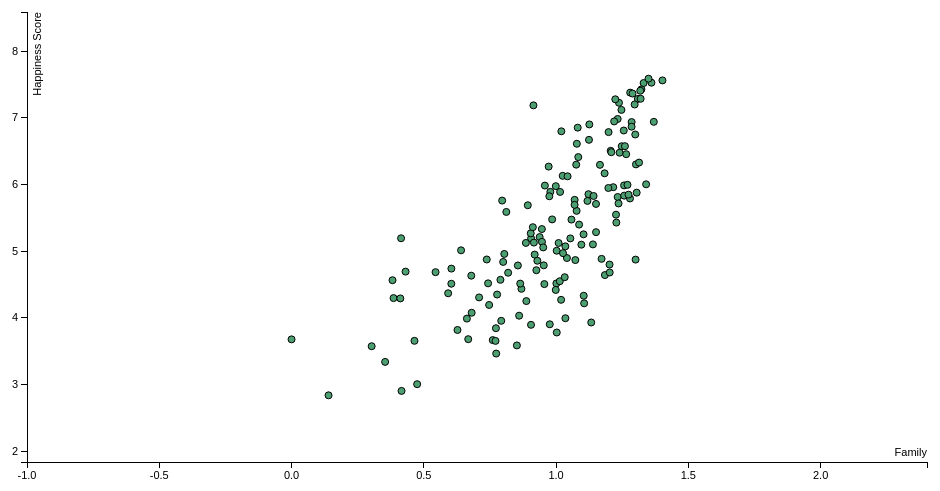
D3 v3 page, settled after 360 driven frames (6 s of simulated time); the page loaded 1 data file(s).


var margin = {top: 20, right: 20, bottom: 30, left: 40},
    width = 960 - margin.left - margin.right,
    height = 500 - margin.top - margin.bottom;

/*
 * value accessor - returns the value to encode for a given data object.
 * scale - maps value to a visual display encoding, such as a pixel position.
 * map function - maps from data value to display value
 * axis - sets up axis
 */

// setup x
var xValue = function(d) { return d["Family"];}, // data -> value
    xScale = d3.scale.linear().range([0, width]), // value -> display
    xMap = function(d) { return xScale(xValue(d));}, // data -> display
    xAxis = d3.svg.axis().scale(xScale).orient("bottom");

// setup y
var yValue = function(d) { return d["Happiness Score"];}, // data -> value
    yScale = d3.scale.linear().range([height, 0]), // value -> display
    yMap = function(d) { return yScale(yValue(d));}, // data -> display
    yAxis = d3.svg.axis().scale(yScale).orient("left");

// add the graph canvas to the body of the webpage
var svg = d3.select("body").append("svg")
    .attr("width", width + margin.left + margin.right)
    .attr("height", height + margin.top + margin.bottom)
  .append("g")
    .attr("transform", "translate(" + margin.left + "," + margin.top + ")");

// add the tooltip area to the webpage
var tooltip = d3.select("body").append("div")
    .attr("class", "tooltip")
    .style("opacity", 0);

// load data
d3.csv("2015family.csv", function(error, data) {

  // change string (from CSV) into number format
  data.forEach(function(d) {
    d["Happiness Score"] = +d["Happiness Score"];
    d["Family"] = +d["Family"];
  });

  // don't want dots overlapping axis, so add in buffer to data domain
  xScale.domain([d3.min(data, xValue)-1, d3.max(data, xValue)+1]);
  yScale.domain([d3.min(data, yValue)-1, d3.max(data, yValue)+1]);

  // x-axis
  svg.append("g")
      .attr("class", "x axis")
      .attr("transform", "translate(0," + height + ")")
      .call(xAxis)
    .append("text")
      .attr("class", "label")
      .attr("x", width)
      .attr("y", -6)
      .style("text-anchor", "end")
      .text("Family");

  // y-axis
  svg.append("g")
      .attr("class", "y axis")
      .call(yAxis)
    .append("text")
      .attr("class", "label")
      .attr("transform", "rotate(-90)")
      .attr("y", 6)
      .attr("dy", ".71em")
      .style("text-anchor", "end")
      .text("Happiness Score");

  // draw dots
  svg.selectAll(".dot")
      .data(data)
    .enter().append("circle")
      .attr("class", "dot")
      .attr("r", 3.5)
      .attr("cx", xMap)
      .attr("cy", yMap)
      .style("fill", "#4C9F70")
      .on("mouseover", function(d) {
          tooltip.transition()
               .duration(200)
               .style("opacity", .9);
          tooltip.html("<strong>" + d["Country"] + "</strong>" + "<br/> Family Score: " + xValue(d)
	        + "<br/> Happiness Score: " + yValue(d))
               .style("left", (d3.event.pageX + 5) + "px")
               .style("top", (d3.event.pageY - 28) + "px");
      })
      .on("mouseout", function(d) {
          tooltip.transition()
               .duration(500)
               .style("opacity", 0);
      });
});



### data: 2015family.csv
Country, Happiness Score, Family
Afghanistan, 3.575, 0.3029
Albania, 4.959, 0.8043
Algeria, 5.605, 1.078
Angola, 4.033, 0.8604
Argentina, 6.574, 1.248
Armenia, 4.35, 0.7771
Australia, 7.284, 1.309
Austria, 7.2, 1.297
Azerbaijan, 5.212, 0.9379
Bahrain, 5.96, 1.216
Bangladesh, 4.694, 0.4311
Belarus, 5.813, 1.233
Belgium, 6.937, 1.286
Benin, 3.34, 0.3539
Bhutan, 5.253, 1.104
Bolivia, 5.89, 0.9784
Bosnia and Herzegovina, 4.949, 0.9192
Botswana, 4.332, 1.105
Brazil, 6.983, 1.233
Bulgaria, 4.218, 1.106
Burkina Faso, 3.587, 0.8519
Burundi, 2.905, 0.4159
Cambodia, 3.819, 0.6274
Cameroon, 4.252, 0.8877
Canada, 7.427, 1.323
Central African Republic, 3.678, 0
Chad, 3.667, 0.7606
Chile, 6.67, 1.124
China, 5.14, 0.9467
Colombia, 6.477, 1.24
Comoros, 3.956, 0.7927
Congo (Brazzaville), 3.989, 0.6629
Congo (Kinshasa), 4.517, 1.001
Costa Rica, 7.226, 1.238
Croatia, 5.759, 0.7962
Cyprus, 5.689, 0.8932
Czech Republic, 6.505, 1.206
Denmark, 7.527, 1.361
Djibouti, 4.369, 0.5921
Dominican Republic, 4.885, 1.172
Ecuador, 5.975, 0.999
Egypt, 4.194, 0.747
El Salvador, 6.13, 1.025
Estonia, 5.429, 1.228
Ethiopia, 4.512, 0.6041
Finland, 7.406, 1.318
France, 6.575, 1.26
Gabon, 3.896, 0.9053
Georgia, 4.297, 0.3856
Germany, 6.75, 1.299
Ghana, 4.633, 0.6795
Greece, 4.857, 0.9293
Guatemala, 6.123, 1.044
Guinea, 3.656, 0.4647
Haiti, 4.518, 0.743
Honduras, 4.788, 0.9535
Hong Kong, 5.474, 1.058
Hungary, 4.8, 1.202
Iceland, 7.561, 1.402
India, 4.565, 0.3817
... 98 more rows